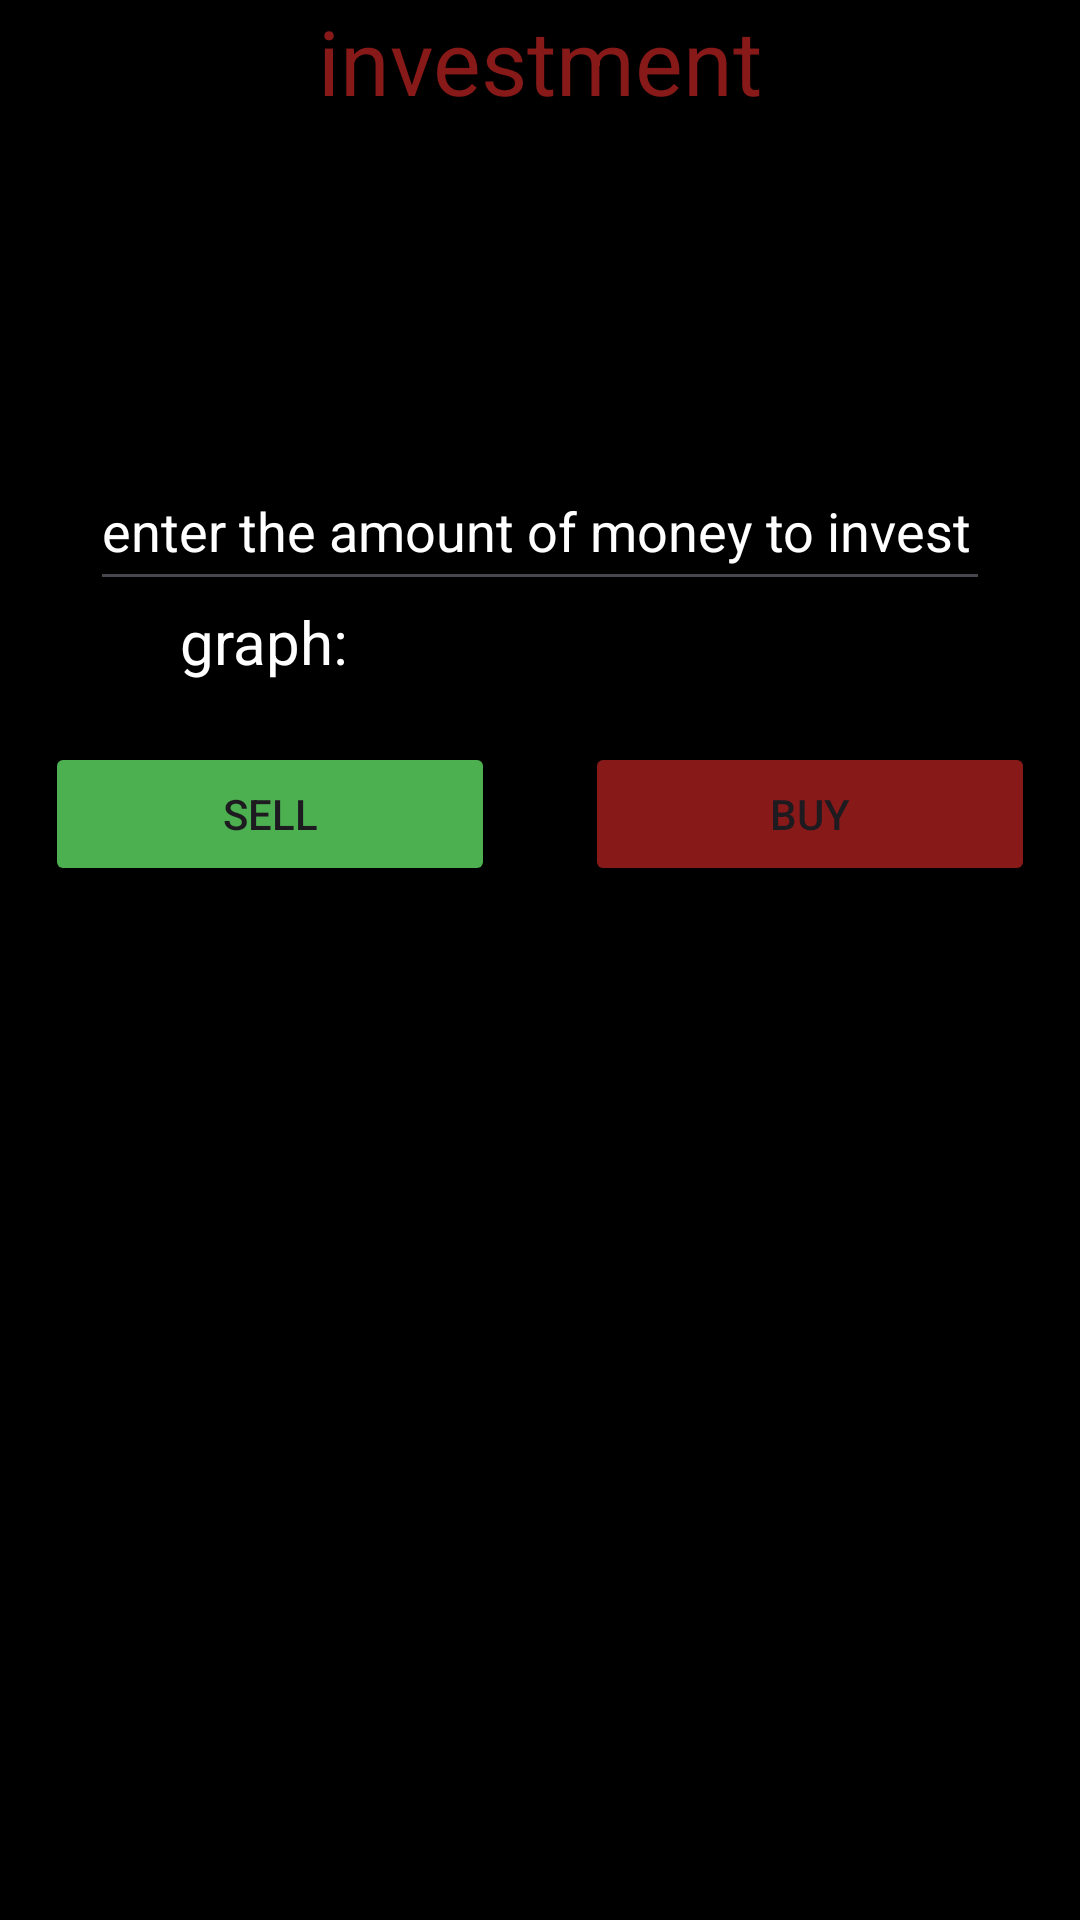

Layout XML and referenced resources for this Android screen:
<!-- AndroidManifest.xml: application theme Theme.Perek27 -->
<!-- res/layout/activity_add_post.xml -->
<?xml version="1.0" encoding="utf-8"?>
<LinearLayout xmlns:android="http://schemas.android.com/apk/res/android"
    xmlns:app="http://schemas.android.com/apk/res-auto"
    xmlns:tools="http://schemas.android.com/tools"
    android:id="@+id/main"
    android:layout_width="match_parent"
    android:layout_height="match_parent"
    android:orientation="vertical"
    tools:context=".StockActionActivity"
    android:background="@color/black">

    <TextView
        android:layout_width="match_parent"
        android:layout_height="wrap_content"
        android:text="investment"
        android:textAlignment="center"
        android:textColor="#871919"
        android:textSize="30dp" />

    <TextView
        android:layout_width="300dp"
        android:layout_height="50dp"
        android:layout_gravity="center"
        android:layout_margin="30dp"
        android:textSize="40sp"
        android:text=""
        android:id="@+id/typeOfStock"
        android:textColor="@color/white"

        />
    <EditText
        android:layout_width="300dp"
        android:layout_height="50dp"
        android:layout_gravity="center"
        android:hint="enter the amount of money to invest"
        android:id="@+id/amountMoney"
        android:inputType="number"
        android:textColorHint="@color/white"
        />
    <TextView
        android:layout_width="match_parent"
        android:layout_height="wrap_content"
        android:text="graph:"
        android:textColor="@color/white"
        android:layout_marginLeft="60dp"
        android:textSize="20dp"
        />

    <TableRow
        android:layout_width="match_parent"
        android:layout_height="wrap_content"
        android:gravity="center"
        android:padding="5dp">

        <Button
            android:id="@+id/sellButton"
            android:layout_width="150dp"
            android:layout_height="wrap_content"
            android:layout_gravity="center"
            android:layout_margin="15dp"
            android:backgroundTint="#4CAF50"
            android:text="sell" />

        <Button
            android:id="@+id/buyButton"
            android:layout_width="150dp"
            android:layout_height="wrap_content"
            android:layout_gravity="center"
            android:layout_margin="15dp"
            android:backgroundTint="#871919"
            android:text="buy" />
    </TableRow>



</LinearLayout>
<!-- resources referenced by this layout -->
<resources>
  <style name="Theme.Perek27" parent="Base.Theme.Perek27" />
  <style name="Base.Theme.Perek27" parent="Theme.Material3.DayNight.NoActionBar">
          
          
      </style>
  <!-- not gathered from this repository: default colours our renderer supplied (Android Studio template values) -->
  <color name="black">#FF000000</color>
  <color name="white">#FFFFFFFF</color>
</resources>
